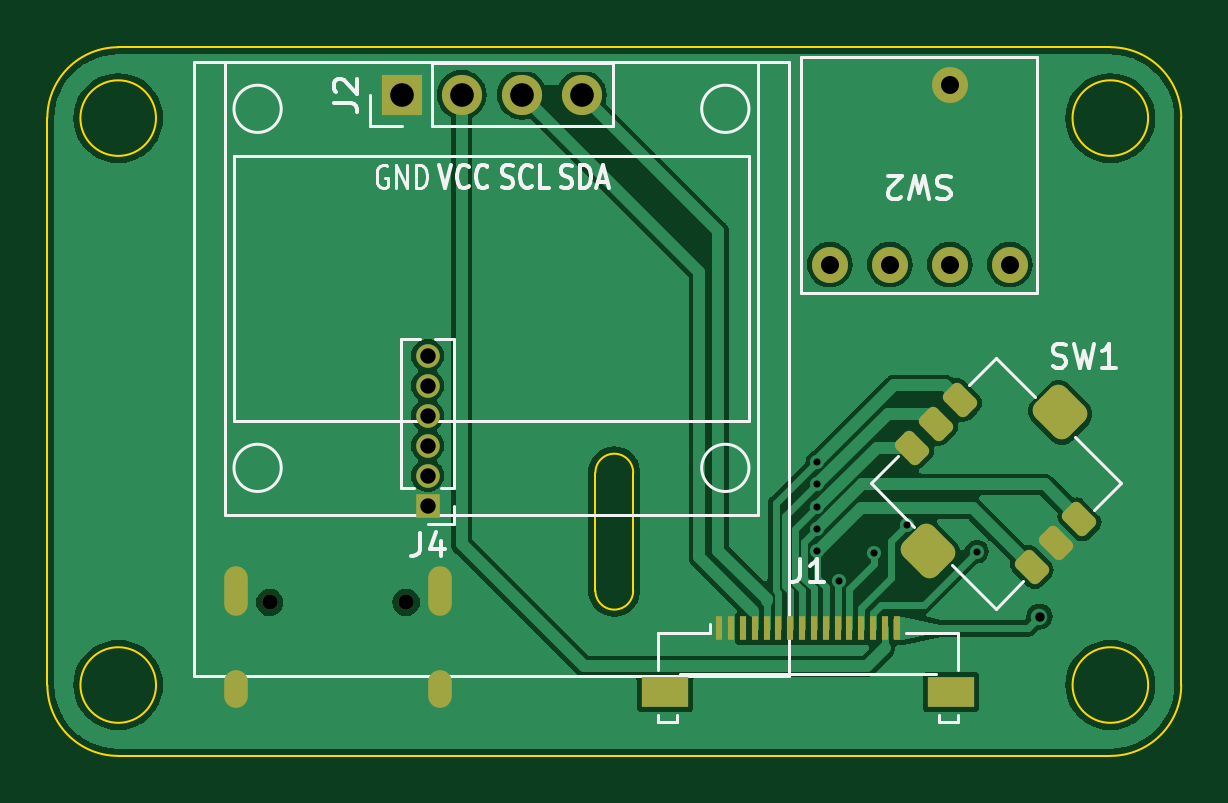
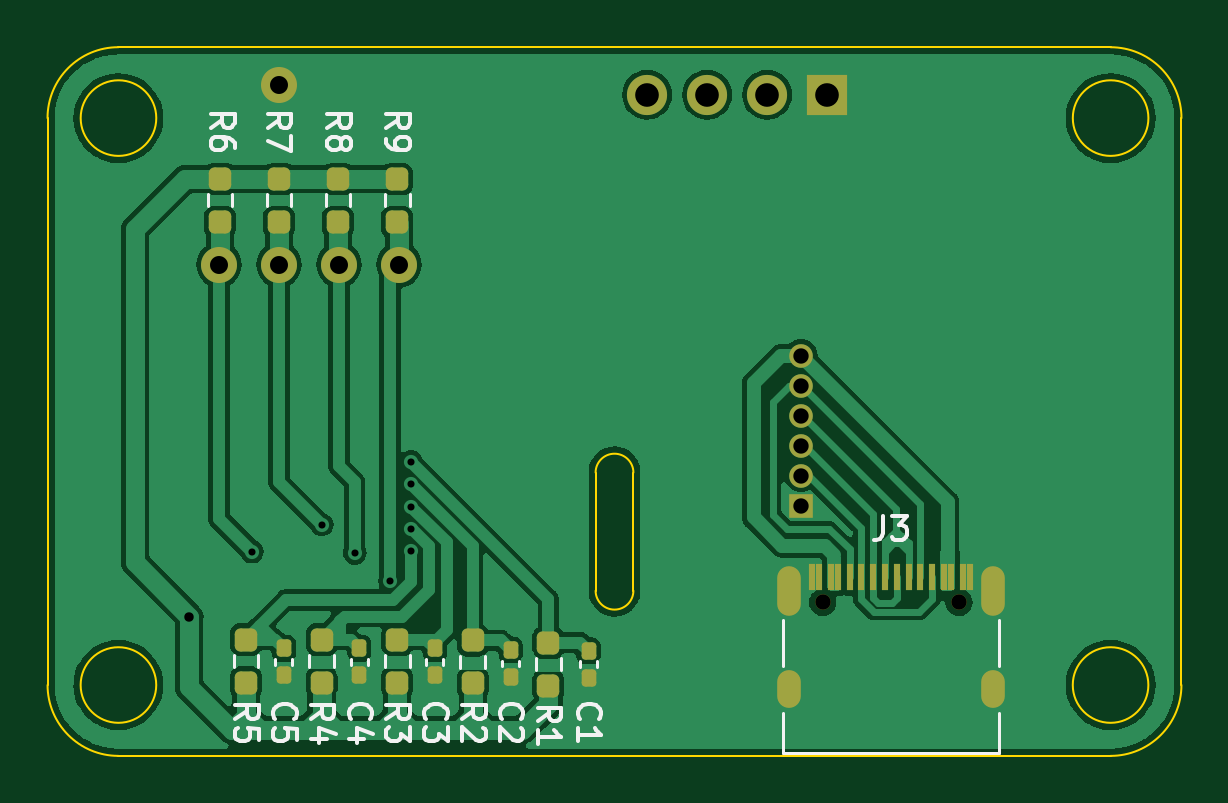
Circuit board: 11 layer files. Board 48.0 x 30.0 mm.
- bottom_copper: robotrace_v2_Extended_UI-CuBottom.gbr (85786 bytes)
- top_copper: robotrace_v2_Extended_UI-CuTop.gbr (60735 bytes)
- outline: robotrace_v2_Extended_UI-EdgeCuts.gbr (1574 bytes)
- bottom_mask: robotrace_v2_Extended_UI-MaskBottom.gbr (3670 bytes)
- top_mask: robotrace_v2_Extended_UI-MaskTop.gbr (2880 bytes)
- drill: robotrace_v2_Extended_UI-NPTH.drl (364 bytes)
- drill: robotrace_v2_Extended_UI-PTH.drl (1213 bytes)
- paste: robotrace_v2_Extended_UI-PasteBottom.gbr (2816 bytes)
- paste: robotrace_v2_Extended_UI-PasteTop.gbr (2009 bytes)
- bottom_silk: robotrace_v2_Extended_UI-SilkBottom.gbr (24194 bytes)
- top_silk: robotrace_v2_Extended_UI-SilkTop.gbr (17409 bytes)

=== bottom_copper: robotrace_v2_Extended_UI-CuBottom.gbr (85786 bytes, source omitted) ===
=== top_copper: robotrace_v2_Extended_UI-CuTop.gbr (60735 bytes, source omitted) ===
=== outline: robotrace_v2_Extended_UI-EdgeCuts.gbr ===
%TF.GenerationSoftware,KiCad,Pcbnew,7.0.5*%
%TF.CreationDate,2023-07-02T21:33:01+09:00*%
%TF.ProjectId,robotrace_v2_Extended_UI,726f626f-7472-4616-9365-5f76325f4578,rev?*%
%TF.SameCoordinates,Original*%
%TF.FileFunction,Profile,NP*%
%FSLAX46Y46*%
G04 Gerber Fmt 4.6, Leading zero omitted, Abs format (unit mm)*
G04 Created by KiCad (PCBNEW 7.0.5) date 2023-07-02 21:33:01*
%MOMM*%
%LPD*%
G01*
G04 APERTURE LIST*
%TA.AperFunction,Profile*%
%ADD10C,0.100000*%
%TD*%
G04 APERTURE END LIST*
D10*
X148700000Y-114000000D02*
G75*
G03*
X150300000Y-114000000I800000J0D01*
G01*
X150300000Y-109000000D02*
X150300000Y-114000000D01*
X148700000Y-114000000D02*
X148700000Y-109000000D01*
X150300000Y-109000000D02*
G75*
G03*
X148700000Y-109000000I-800000J0D01*
G01*
X172098334Y-93992500D02*
G75*
G03*
X172098334Y-93992500I-1600000J0D01*
G01*
X128498334Y-90992500D02*
G75*
G03*
X125498334Y-93992500I-47J-2999953D01*
G01*
X130098334Y-93992500D02*
G75*
G03*
X130098334Y-93992500I-1600000J0D01*
G01*
X128500000Y-120992500D02*
X170500000Y-120992500D01*
X173500000Y-117992500D02*
X173500000Y-93992500D01*
X170500000Y-90992500D02*
X128500000Y-90992500D01*
X172100000Y-117992500D02*
G75*
G03*
X172100000Y-117992500I-1600000J0D01*
G01*
X125500000Y-93992500D02*
X125500000Y-117992500D01*
X130100000Y-117992500D02*
G75*
G03*
X130100000Y-117992500I-1600000J0D01*
G01*
X170500000Y-120992500D02*
G75*
G03*
X173500000Y-117992500I0J3000000D01*
G01*
X125500000Y-117992500D02*
G75*
G03*
X128500000Y-120992500I3000001J1D01*
G01*
X173501666Y-93992500D02*
G75*
G03*
X170500000Y-90990834I-3001666J0D01*
G01*
M02*

=== bottom_mask: robotrace_v2_Extended_UI-MaskBottom.gbr ===
%TF.GenerationSoftware,KiCad,Pcbnew,7.0.5*%
%TF.CreationDate,2023-07-02T21:33:01+09:00*%
%TF.ProjectId,robotrace_v2_Extended_UI,726f626f-7472-4616-9365-5f76325f4578,rev?*%
%TF.SameCoordinates,Original*%
%TF.FileFunction,Soldermask,Bot*%
%TF.FilePolarity,Negative*%
%FSLAX46Y46*%
G04 Gerber Fmt 4.6, Leading zero omitted, Abs format (unit mm)*
G04 Created by KiCad (PCBNEW 7.0.5) date 2023-07-02 21:33:01*
%MOMM*%
%LPD*%
G01*
G04 APERTURE LIST*
G04 Aperture macros list*
%AMRoundRect*
0 Rectangle with rounded corners*
0 $1 Rounding radius*
0 $2 $3 $4 $5 $6 $7 $8 $9 X,Y pos of 4 corners*
0 Add a 4 corners polygon primitive as box body*
4,1,4,$2,$3,$4,$5,$6,$7,$8,$9,$2,$3,0*
0 Add four circle primitives for the rounded corners*
1,1,$1+$1,$2,$3*
1,1,$1+$1,$4,$5*
1,1,$1+$1,$6,$7*
1,1,$1+$1,$8,$9*
0 Add four rect primitives between the rounded corners*
20,1,$1+$1,$2,$3,$4,$5,0*
20,1,$1+$1,$4,$5,$6,$7,0*
20,1,$1+$1,$6,$7,$8,$9,0*
20,1,$1+$1,$8,$9,$2,$3,0*%
G04 Aperture macros list end*
%ADD10O,1.700000X1.700000*%
%ADD11R,1.700000X1.700000*%
%ADD12RoundRect,0.237500X0.237500X-0.250000X0.237500X0.250000X-0.237500X0.250000X-0.237500X-0.250000X0*%
%ADD13RoundRect,0.237500X-0.237500X0.250000X-0.237500X-0.250000X0.237500X-0.250000X0.237500X0.250000X0*%
%ADD14RoundRect,0.155000X-0.155000X0.212500X-0.155000X-0.212500X0.155000X-0.212500X0.155000X0.212500X0*%
%ADD15O,1.000000X2.100000*%
%ADD16O,1.000000X1.600000*%
%ADD17R,0.300000X1.150000*%
%ADD18C,0.650000*%
%ADD19O,1.000000X1.000000*%
%ADD20R,1.000000X1.000000*%
%ADD21C,1.524000*%
G04 APERTURE END LIST*
D10*
%TO.C,J2*%
X148120000Y-93000000D03*
X145580000Y-93000000D03*
X143040000Y-93000000D03*
D11*
X140500000Y-93000000D03*
%TD*%
D12*
%TO.C,R1*%
X152300000Y-118023389D03*
X152300000Y-116198389D03*
%TD*%
D13*
%TO.C,R9*%
X158700000Y-96567500D03*
X158700000Y-98392500D03*
%TD*%
D12*
%TO.C,R3*%
X158700000Y-117892500D03*
X158700000Y-116067500D03*
%TD*%
%TO.C,R5*%
X165100000Y-117892500D03*
X165100000Y-116067500D03*
%TD*%
D13*
%TO.C,R8*%
X161200000Y-96567500D03*
X161200000Y-98392500D03*
%TD*%
D14*
%TO.C,C3*%
X157100000Y-116443389D03*
X157100000Y-117578389D03*
%TD*%
D15*
%TO.C,J3*%
X133480000Y-113995000D03*
D16*
X133480000Y-118175000D03*
D15*
X142120000Y-113995000D03*
D16*
X142120000Y-118175000D03*
D17*
X140850000Y-113430000D03*
X140050000Y-113430000D03*
X139550000Y-113430000D03*
X138550000Y-113430000D03*
X137050000Y-113430000D03*
X136050000Y-113430000D03*
X135550000Y-113430000D03*
X134750000Y-113430000D03*
X134450000Y-113430000D03*
X135250000Y-113430000D03*
X136550000Y-113430000D03*
X137550000Y-113430000D03*
X138050000Y-113430000D03*
X139050000Y-113430000D03*
X140350000Y-113430000D03*
X141150000Y-113430000D03*
D18*
X134910000Y-114495000D03*
X140690000Y-114495000D03*
%TD*%
D13*
%TO.C,R7*%
X163700000Y-96567500D03*
X163700000Y-98392500D03*
%TD*%
D14*
%TO.C,C2*%
X153900000Y-116506778D03*
X153900000Y-117641778D03*
%TD*%
D12*
%TO.C,R4*%
X161900000Y-117892500D03*
X161900000Y-116067500D03*
%TD*%
D19*
%TO.C,J4*%
X141600000Y-104050000D03*
X141600000Y-105320000D03*
X141600000Y-106590000D03*
X141600000Y-107860000D03*
X141600000Y-109130000D03*
D20*
X141600000Y-110400000D03*
%TD*%
D14*
%TO.C,C1*%
X150600000Y-116543389D03*
X150600000Y-117678389D03*
%TD*%
D12*
%TO.C,R2*%
X155500000Y-117923389D03*
X155500000Y-116098389D03*
%TD*%
D14*
%TO.C,C5*%
X163500000Y-116443389D03*
X163500000Y-117578389D03*
%TD*%
D13*
%TO.C,R6*%
X166200000Y-96567500D03*
X166200000Y-98392500D03*
%TD*%
D14*
%TO.C,C4*%
X160300000Y-116443389D03*
X160300000Y-117578389D03*
%TD*%
D21*
%TO.C,SW2*%
X166240000Y-100192500D03*
X163700000Y-100192500D03*
X161160000Y-100192500D03*
X158620000Y-100192500D03*
X163700000Y-92572500D03*
%TD*%
M02*

=== top_mask: robotrace_v2_Extended_UI-MaskTop.gbr (2880 bytes, source withheld) ===
=== drill: robotrace_v2_Extended_UI-NPTH.drl ===
M48
; DRILL file {KiCad 7.0.5} date Sun Jul  2 21:33:01 2023
; FORMAT={-:-/ absolute / inch / decimal}
; #@! TF.CreationDate,2023-07-02T21:33:01+09:00
; #@! TF.GenerationSoftware,Kicad,Pcbnew,7.0.5
; #@! TF.FileFunction,NonPlated,1,2,NPTH
FMAT,2
INCH
; #@! TA.AperFunction,NonPlated,NPTH,ComponentDrill
T1C0.0256
%
G90
G05
T1
X5.3114Y-4.5077
X5.539Y-4.5077
T0
M30

=== drill: robotrace_v2_Extended_UI-PTH.drl ===
M48
; DRILL file {KiCad 7.0.5} date Sun Jul  2 21:33:01 2023
; FORMAT={-:-/ absolute / inch / decimal}
; #@! TF.CreationDate,2023-07-02T21:33:01+09:00
; #@! TF.GenerationSoftware,Kicad,Pcbnew,7.0.5
; #@! TF.FileFunction,Plated,1,2,PTH
FMAT,2
INCH
; #@! TA.AperFunction,Plated,PTH,ViaDrill
T1C0.0118
; #@! TA.AperFunction,Plated,PTH,ViaDrill
T2C0.0157
; #@! TA.AperFunction,Plated,PTH,ComponentDrill
T3C0.0236
; #@! TA.AperFunction,Plated,PTH,ComponentDrill
T4C0.0256
; #@! TA.AperFunction,Plated,PTH,ComponentDrill
T5C0.0300
; #@! TA.AperFunction,Plated,PTH,ComponentDrill
T6C0.0394
%
G90
G05
T1
X6.2244Y-4.2736
X6.2244Y-4.311
X6.2244Y-4.3484
X6.2244Y-4.3858
X6.2244Y-4.4213
X6.2598Y-4.4721
X6.3189Y-4.4252
X6.374Y-4.378
X6.49Y-4.4231
T2
X6.5945Y-4.5315
T4
X5.5748Y-4.0965
X5.5748Y-4.1465
X5.5748Y-4.1965
X5.5748Y-4.2465
X5.5748Y-4.2965
X5.5748Y-4.3465
T5
X6.2449Y-3.9446
X6.3449Y-3.9446
X6.4449Y-3.6446
X6.4449Y-3.9446
X6.5449Y-3.9446
T6
X5.5315Y-3.6614
X5.6315Y-3.6614
X5.7315Y-3.6614
X5.8315Y-3.6614
T3
G00X5.2551Y-4.5096
M15
G01X5.2551Y-4.4663
M16
G05
G00X5.2551Y-4.6644
M15
G01X5.2551Y-4.6407
M16
G05
G00X5.5953Y-4.5096
M15
G01X5.5953Y-4.4663
M16
G05
G00X5.5953Y-4.6644
M15
G01X5.5953Y-4.6407
M16
G05
T0
M30

=== paste: robotrace_v2_Extended_UI-PasteBottom.gbr (2816 bytes, source withheld) ===
=== paste: robotrace_v2_Extended_UI-PasteTop.gbr (2009 bytes, source withheld) ===
=== bottom_silk: robotrace_v2_Extended_UI-SilkBottom.gbr (24194 bytes, source omitted) ===
=== top_silk: robotrace_v2_Extended_UI-SilkTop.gbr (17409 bytes, source omitted) ===
